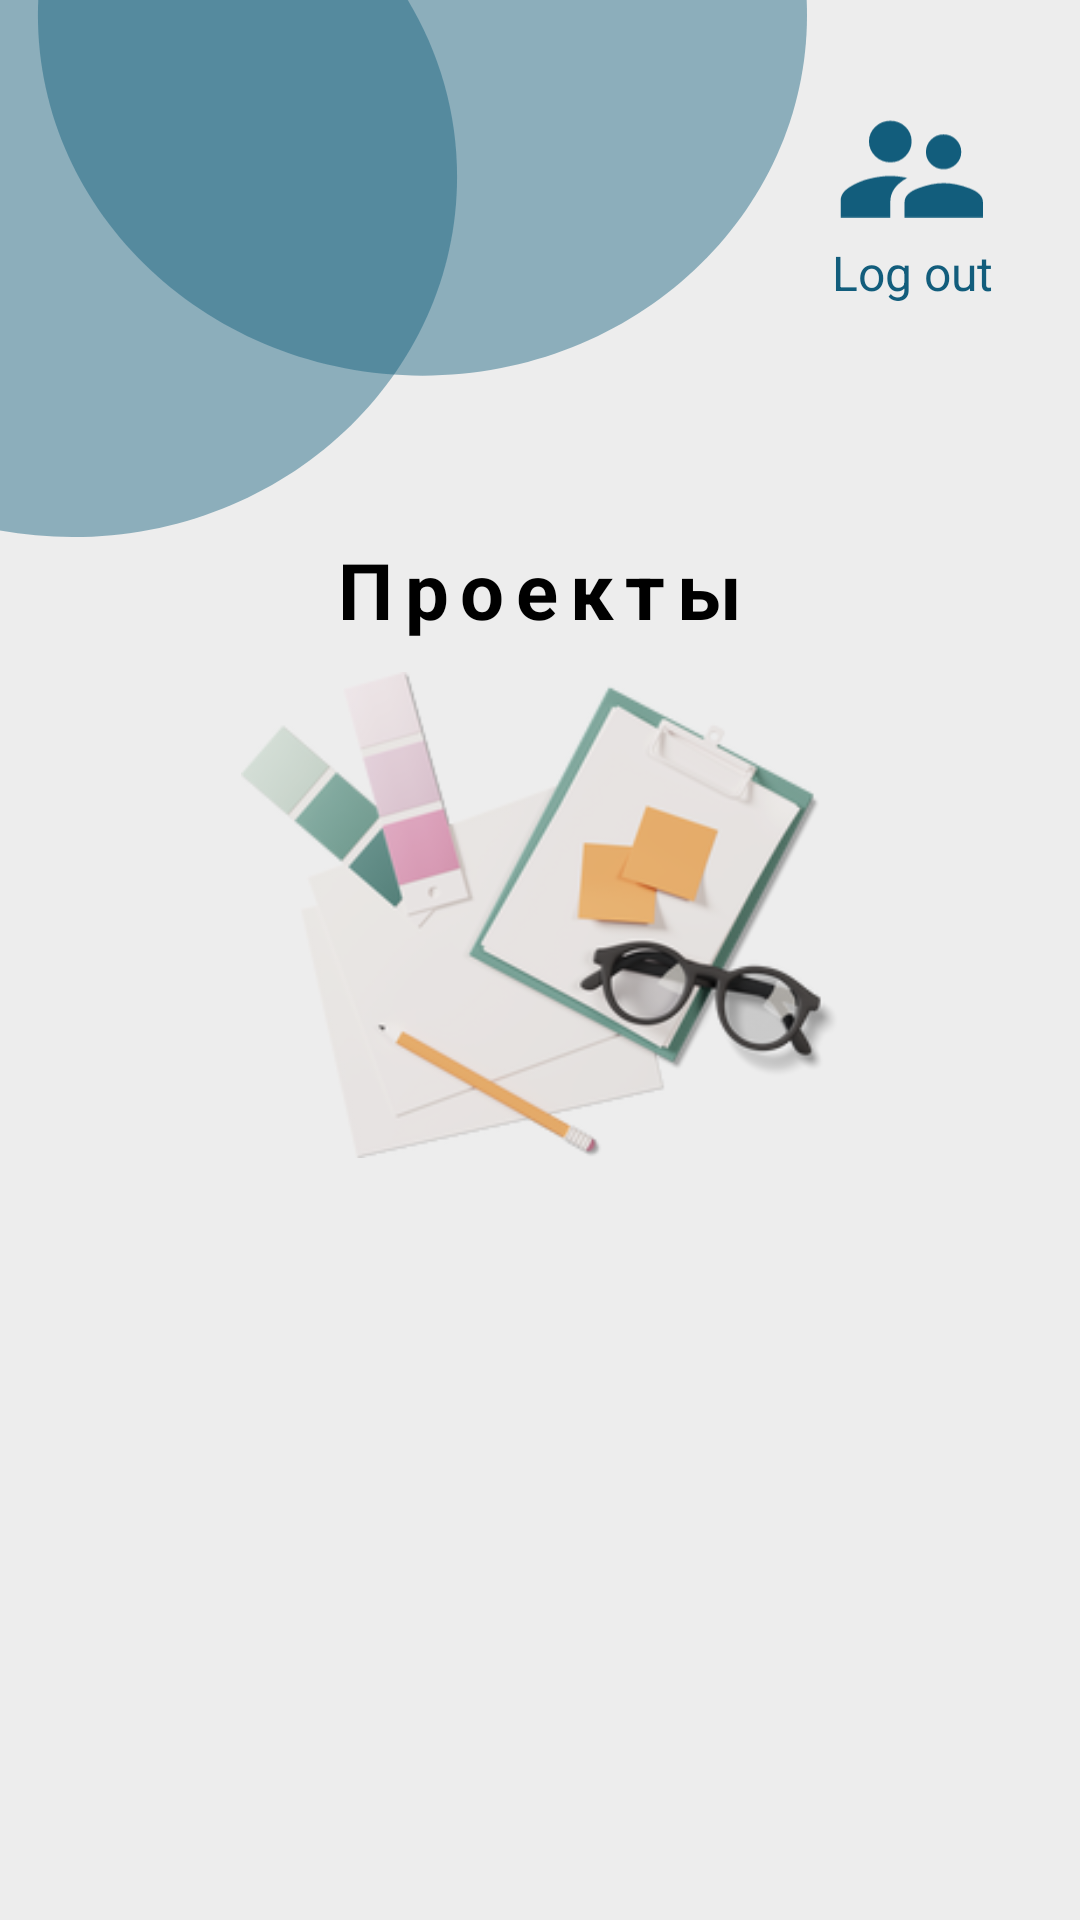

Here is an Android app screen rendered from its layout file. Give the layout XML and the strings, colors and styles it references.
<!-- AndroidManifest.xml: application theme Theme.DesignerPlanner -->
<!-- res/layout/fragment_admin_projects.xml -->
<?xml version="1.0" encoding="utf-8"?>
<androidx.core.widget.NestedScrollView xmlns:android="http://schemas.android.com/apk/res/android"
    xmlns:app="http://schemas.android.com/apk/res-auto"
    xmlns:tools="http://schemas.android.com/tools"
    android:layout_width="match_parent"
    android:layout_height="match_parent"
    android:background="@color/background"
    android:fillViewport="true">

    <androidx.constraintlayout.widget.ConstraintLayout
        android:layout_width="match_parent"
        android:layout_height="wrap_content">


        <ImageView
            android:id="@+id/account"
            android:layout_width="48dp"
            android:layout_height="48dp"
            android:layout_alignParentTop="true"
            android:layout_alignParentEnd="true"
            android:layout_marginTop="32dp"
            android:layout_marginEnd="32dp"
            android:contentDescription="@null"
            android:src="@drawable/admin_account"
            app:layout_constraintEnd_toEndOf="parent"
            app:layout_constraintTop_toTopOf="parent" />

        <TextView
            android:id="@+id/logout"
            android:layout_width="wrap_content"
            android:layout_height="wrap_content"
            android:text="@string/log_out"
            android:textColor="@color/admin"
            android:textSize="16sp"
            app:layout_constraintEnd_toEndOf="@+id/account"
            app:layout_constraintStart_toStartOf="@+id/account"
            app:layout_constraintTop_toBottomOf="@+id/account" />

        <ImageView
            android:id="@+id/circles"
            android:layout_width="wrap_content"
            android:layout_height="wrap_content"
            android:layout_alignParentStart="true"
            android:layout_alignParentTop="true"
            android:contentDescription="@null"
            android:src="@drawable/admin_circle_design"
            app:layout_constraintStart_toStartOf="parent"
            app:layout_constraintTop_toTopOf="parent" />

        <TextView
            android:id="@+id/text1"
            android:layout_width="wrap_content"
            android:layout_height="wrap_content"
            android:layout_centerHorizontal="true"
            android:layout_gravity="center"
            android:letterSpacing="0.15"
            android:text="@string/projects"
            android:textColor="@color/black"
            android:textSize="26sp"
            android:textStyle="bold"
            app:layout_constraintEnd_toEndOf="parent"
            app:layout_constraintStart_toStartOf="parent"
            app:layout_constraintTop_toBottomOf="@+id/circles" />

        <ImageView
            android:id="@+id/picture"
            android:layout_width="256dp"
            android:layout_height="162dp"
            android:layout_below="@id/text1"
            android:layout_centerHorizontal="true"
            android:layout_gravity="center"
            android:layout_marginTop="10dp"
            android:contentDescription="@null"
            android:src="@drawable/projects_paint_swatches"
            app:layout_constraintEnd_toEndOf="parent"
            app:layout_constraintStart_toStartOf="parent"
            app:layout_constraintTop_toBottomOf="@+id/text1" />

        <androidx.recyclerview.widget.RecyclerView
            android:id="@+id/recyclerView"
            android:layout_width="match_parent"
            android:layout_height="wrap_content"
            android:layout_marginStart="8dp"
            android:layout_marginTop="8dp"
            android:layout_marginEnd="8dp"
            android:nestedScrollingEnabled="false"
            app:layoutManager="androidx.recyclerview.widget.LinearLayoutManager"
            app:layout_constraintEnd_toEndOf="parent"
            app:layout_constraintStart_toStartOf="parent"
            app:layout_constraintTop_toBottomOf="@+id/picture"
            tools:listitem="@layout/item_project" />


    </androidx.constraintlayout.widget.ConstraintLayout>

</androidx.core.widget.NestedScrollView>
<!-- res/layout/item_project.xml (included above) -->
<?xml version="1.0" encoding="utf-8"?>
<androidx.cardview.widget.CardView xmlns:android="http://schemas.android.com/apk/res/android"
    xmlns:app="http://schemas.android.com/apk/res-auto"
    xmlns:tools="http://schemas.android.com/tools"
    android:layout_width="match_parent"
    android:layout_height="wrap_content"
    android:clickable="true"
    android:focusable="true"
    android:foreground="?android:attr/selectableItemBackground"
    app:cardCornerRadius="10dp"
    app:cardUseCompatPadding="true">

    <TextView
        android:id="@+id/textProjectName"
        android:layout_width="match_parent"
        android:layout_height="wrap_content"
        android:layout_marginStart="16dp"
        android:layout_marginTop="16dp"
        android:layout_marginBottom="16dp"
        android:gravity="center_vertical|start"
        android:textColor="@color/black"
        android:textSize="20sp"
        tools:text="Project 1" />

</androidx.cardview.widget.CardView>
<!-- resources referenced by this layout -->
<resources>
  <color name="admin">#FF125D7C</color>
  <color name="background">#FFEDEDED</color>
  <color name="black">#FF000000</color>
  <!-- drawable admin_account (drawable) -->
  <vector xmlns:android="http://schemas.android.com/apk/res/android"
      android:width="55dp"
      android:height="38dp"
      android:viewportWidth="55"
      android:viewportHeight="38">
    <path
        android:pathData="M39.566,19.433C37.7,19.433 36.11,18.792 34.795,17.512C33.48,16.232 32.823,14.683 32.823,12.865C32.823,11.048 33.48,9.478 34.795,8.157C36.11,6.835 37.7,6.174 39.566,6.174C41.432,6.174 43.023,6.835 44.338,8.157C45.653,9.478 46.31,11.048 46.31,12.865C46.31,14.683 45.653,16.232 44.338,17.512C43.023,18.792 41.432,19.433 39.566,19.433ZM19.272,16.83C17.024,16.83 15.094,16.046 13.483,14.476C11.871,12.907 11.065,11.027 11.065,8.838C11.065,6.649 11.871,4.791 13.483,3.262C15.094,1.734 17.024,0.97 19.272,0.97C21.52,0.97 23.428,1.734 24.998,3.262C26.567,4.791 27.351,6.649 27.351,8.838C27.351,11.027 26.567,12.907 24.998,14.476C23.428,16.046 21.52,16.83 19.272,16.83ZM39.63,24.761C42.726,24.761 45.992,25.421 49.427,26.743C52.863,28.065 54.58,29.8 54.58,31.947V37.895H24.68V31.947C24.68,29.8 26.397,28.065 29.833,26.743C33.268,25.421 36.534,24.761 39.63,24.761ZM19.208,22.035C21.074,22.035 23.237,22.282 25.697,22.778C21.371,25.091 19.208,28.147 19.208,31.947V37.895H0.25V31.328C0.25,29.428 1.416,27.734 3.749,26.247C6.082,24.761 8.669,23.687 11.51,23.026C14.352,22.365 16.918,22.035 19.208,22.035Z"
        android:fillColor="#125D7C"/>
  </vector>
  <!-- drawable admin_circle_design (drawable) -->
  <vector xmlns:android="http://schemas.android.com/apk/res/android"
      android:width="269dp"
      android:height="179dp"
      android:viewportWidth="269"
      android:viewportHeight="179">
    <path
        android:pathData="M152.36,58.88C152.36,125.22 94.97,179 24.18,179C-46.61,179 -104,125.22 -104,58.88C-104,-7.45 -46.61,-61.23 24.18,-61.23C94.97,-61.23 152.36,-7.45 152.36,58.88Z"
        android:fillColor="#125D7C"
        android:fillAlpha="0.44"/>
    <path
        android:pathData="M269,5.12C269,71.45 211.61,125.23 140.82,125.23C70.03,125.23 12.64,71.45 12.64,5.12C12.64,-61.22 70.03,-115 140.82,-115C211.61,-115 269,-61.22 269,5.12Z"
        android:fillColor="#125D7C"
        android:fillAlpha="0.44"/>
  </vector>
  <!-- drawable projects_paint_swatches: png bitmap (drawable, 52938 bytes) -->
  <string name="log_out">Log out</string>
  <string name="projects">Проекты</string>
  <style name="Theme.DesignerPlanner" parent="Theme.MaterialComponents.DayNight.NoActionBar">
          
          <item name="colorPrimary">@color/purple_500</item>
          <item name="colorPrimaryVariant">@color/purple_700</item>
          <item name="colorOnPrimary">@color/white</item>
          
          <item name="colorSecondary">@color/teal_200</item>
          <item name="colorSecondaryVariant">@color/teal_700</item>
          <item name="colorOnSecondary">@color/black</item>
          
          <item name="android:statusBarColor">?attr/colorPrimaryVariant</item>
          
      </style>
  <color name="purple_500">#FF6200EE</color>
  <color name="purple_700">#FF3700B3</color>
  <color name="white">#FFFFFFFF</color>
  <color name="teal_200">#FF03DAC5</color>
  <color name="teal_700">#FF018786</color>
</resources>
